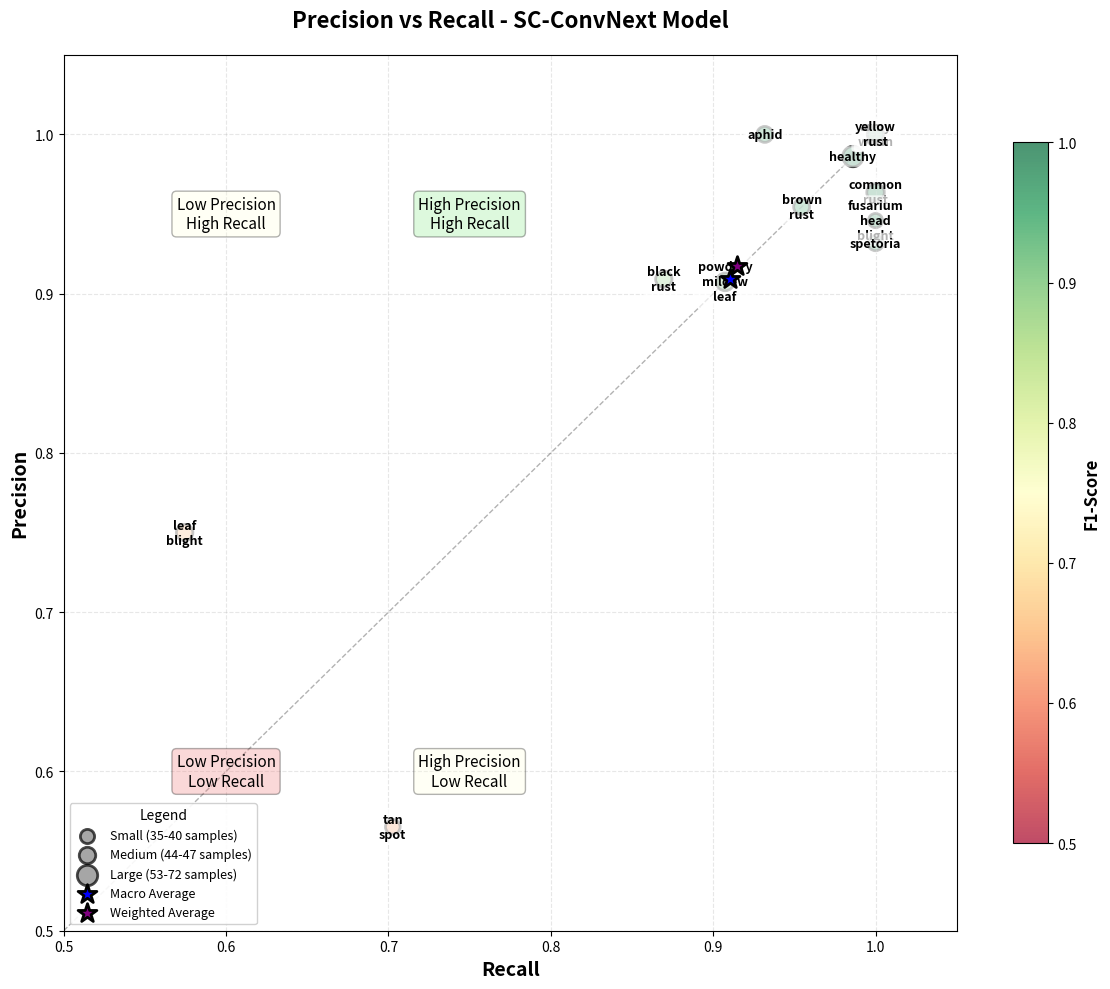

Write the Python code that produced this figure.
import matplotlib.pyplot as plt
import numpy as np

# SC-ConvNext classification report data (Epoch 20)
classification_data = {
    'aphid': {'precision': 1.0000, 'recall': 0.9318, 'f1': 0.9647, 'support': 44},
    'army_worm': {'precision': 1.0000, 'recall': 1.0000, 'f1': 1.0000, 'support': 43},
    'black_rust': {'precision': 0.9091, 'recall': 0.8696, 'f1': 0.8889, 'support': 46},
    'brown_rust': {'precision': 0.9545, 'recall': 0.9545, 'f1': 0.9545, 'support': 44},
    'common_rust': {'precision': 0.9636, 'recall': 1.0000, 'f1': 0.9815, 'support': 53},
    'fusarium_head_blight': {'precision': 0.9459, 'recall': 1.0000, 'f1': 0.9722, 'support': 35},
    'healthy': {'precision': 0.9861, 'recall': 0.9861, 'f1': 0.9861, 'support': 72},
    'leaf_blight': {'precision': 0.7500, 'recall': 0.5745, 'f1': 0.6506, 'support': 47},
    'powdery_mildew_leaf': {'precision': 0.9074, 'recall': 0.9074, 'f1': 0.9074, 'support': 54},
    'spetoria': {'precision': 0.9318, 'recall': 1.0000, 'f1': 0.9647, 'support': 41},
    'tan_spot': {'precision': 0.5652, 'recall': 0.7027, 'f1': 0.6265, 'support': 37},
    'yellow_rust': {'precision': 1.0000, 'recall': 1.0000, 'f1': 1.0000, 'support': 47}
}

# Extract data
classes = list(classification_data.keys())
precisions = [classification_data[cls]['precision'] for cls in classes]
recalls = [classification_data[cls]['recall'] for cls in classes]
f1_scores = [classification_data[cls]['f1'] for cls in classes]
supports = [classification_data[cls]['support'] for cls in classes]

# Create figure
fig, ax = plt.subplots(figsize=(12, 10))

# Scale bubble size by support (multiply by factor for visibility)
bubble_sizes = [s * 3 for s in supports]

# Create scatter plot with color coding by F1-score
scatter = ax.scatter(recalls, precisions, s=bubble_sizes, c=f1_scores, 
                     cmap='RdYlGn', alpha=0.7, edgecolors='black', linewidth=2, 
                     vmin=0.5, vmax=1.0)

# Add class labels
for i, cls in enumerate(classes):
    # Format class name for better display
    display_name = cls.replace('_', '\n')
    ax.annotate(display_name, 
                (recalls[i], precisions[i]), 
                fontsize=9, ha='center', va='center', 
                fontweight='bold', color='black',
                bbox=dict(boxstyle='round,pad=0.3', facecolor='white', alpha=0.7, edgecolor='none'))

# Customize the plot
ax.set_xlabel('Recall', fontsize=14, fontweight='bold')
ax.set_ylabel('Precision', fontsize=14, fontweight='bold')
ax.set_title('Precision vs Recall - SC-ConvNext Model', fontsize=16, fontweight='bold', pad=20)
ax.set_xlim(0.5, 1.05)
ax.set_ylim(0.5, 1.05)
ax.grid(True, alpha=0.3, linestyle='--')

# Add diagonal line for reference (precision = recall)
ax.plot([0.5, 1.0], [0.5, 1.0], 'k--', alpha=0.3, linewidth=1, label='Precision = Recall')

# Add colorbar
cbar = plt.colorbar(scatter, ax=ax, label='F1-Score', shrink=0.8)
cbar.set_label('F1-Score', fontsize=12, fontweight='bold')

# Add legend for bubble size
from matplotlib.patches import Patch
legend_elements = [
    plt.scatter([], [], s=35*3, c='gray', alpha=0.7, edgecolors='black', linewidth=2, label='Small (35-40 samples)'),
    plt.scatter([], [], s=47*3, c='gray', alpha=0.7, edgecolors='black', linewidth=2, label='Medium (44-47 samples)'),
    plt.scatter([], [], s=72*3, c='gray', alpha=0.7, edgecolors='black', linewidth=2, label='Large (53-72 samples)')
]
ax.legend(handles=legend_elements, loc='lower left', fontsize=10, title='Bubble Size = Support', 
          title_fontsize=10, framealpha=0.9)

# Add text annotation for macro and weighted averages
macro_prec = 0.9095
macro_rec = 0.9106
weighted_prec = 0.9172
weighted_rec = 0.9147

ax.scatter(macro_rec, macro_prec, s=200, marker='*', c='blue', 
           edgecolors='black', linewidth=2, label='Macro Avg', zorder=5)
ax.scatter(weighted_rec, weighted_prec, s=200, marker='*', c='purple', 
           edgecolors='black', linewidth=2, label='Weighted Avg', zorder=5)

# Update legend to include averages
legend_elements.append(plt.scatter([], [], s=200, marker='*', c='blue', 
                                    edgecolors='black', linewidth=2, label='Macro Average'))
legend_elements.append(plt.scatter([], [], s=200, marker='*', c='purple', 
                                    edgecolors='black', linewidth=2, label='Weighted Average'))
ax.legend(handles=legend_elements, loc='lower left', fontsize=9, 
          title='Legend', title_fontsize=10, framealpha=0.9)

# Add quadrant labels
ax.text(0.75, 0.95, 'High Precision\nHigh Recall', fontsize=11, 
        ha='center', va='center', bbox=dict(boxstyle='round', facecolor='lightgreen', alpha=0.3))
ax.text(0.75, 0.6, 'High Precision\nLow Recall', fontsize=11, 
        ha='center', va='center', bbox=dict(boxstyle='round', facecolor='lightyellow', alpha=0.3))
ax.text(0.6, 0.95, 'Low Precision\nHigh Recall', fontsize=11, 
        ha='center', va='center', bbox=dict(boxstyle='round', facecolor='lightyellow', alpha=0.3))
ax.text(0.6, 0.6, 'Low Precision\nLow Recall', fontsize=11, 
        ha='center', va='center', bbox=dict(boxstyle='round', facecolor='lightcoral', alpha=0.3))

plt.tight_layout()

# Save the figure
output_file = 'sc_convnext_precision_recall_scatter.png'
plt.savefig(output_file, dpi=300, bbox_inches='tight', facecolor='white')
print(f"[OK] Precision vs Recall scatter plot saved as: {output_file}")

# Print summary
print("\n" + "="*60)
print("Precision vs Recall Analysis:")
print("="*60)
print(f"  Best performing (top-right): {classes[np.argmax([p + r for p, r in zip(precisions, recalls)])]}")
print(f"  Worst performing (bottom-left): {classes[np.argmin([p + r for p, r in zip(precisions, recalls)])]}")
print(f"  Macro Average: Precision={macro_prec:.4f}, Recall={macro_rec:.4f}")
print(f"  Weighted Average: Precision={weighted_prec:.4f}, Recall={weighted_rec:.4f}")
print("="*60)

plt.show()
